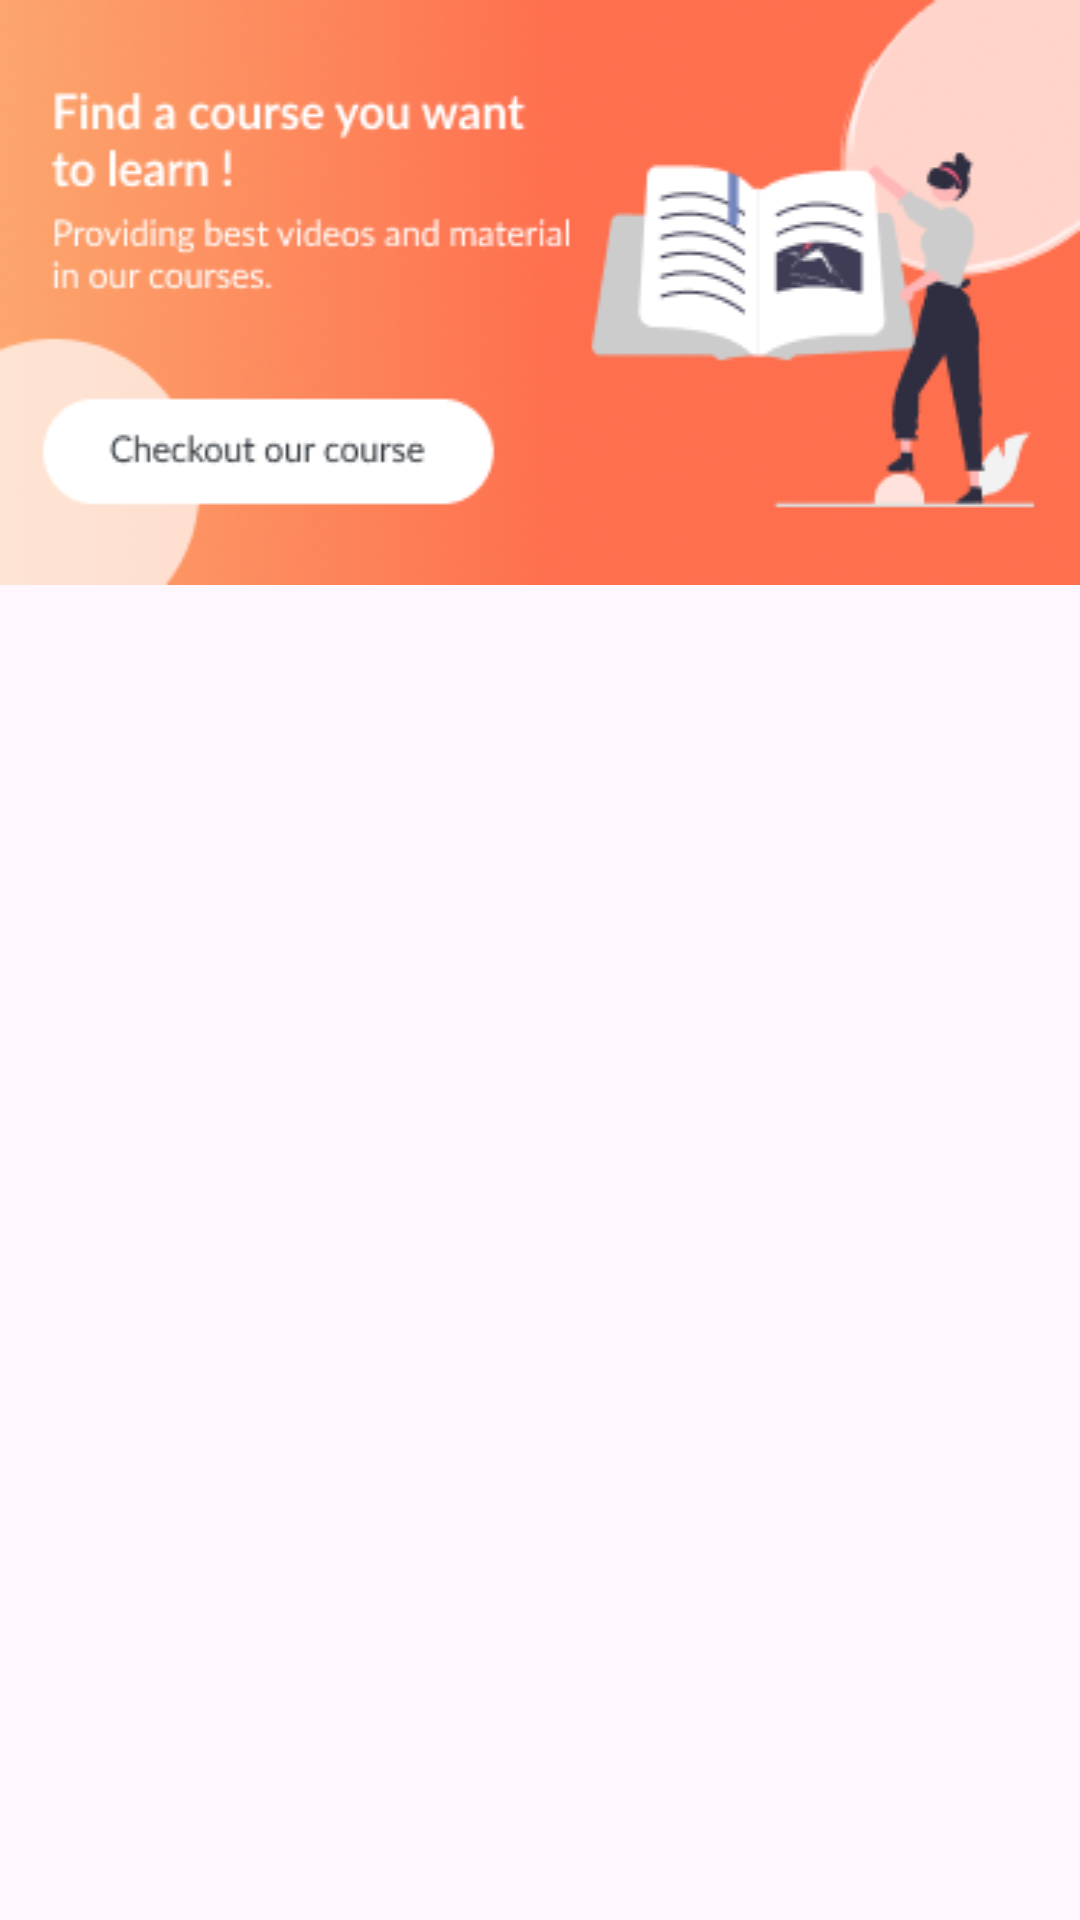

This screen was rendered from an Android layout file. Write that file and the resources it references.
<!-- AndroidManifest.xml: application theme Theme.Liberty -->
<!-- res/layout/fragment_first.xml -->
<?xml version="1.0" encoding="utf-8"?>
<androidx.constraintlayout.widget.ConstraintLayout
    xmlns:android="http://schemas.android.com/apk/res/android"
    xmlns:app="http://schemas.android.com/apk/res-auto"
    xmlns:tools="http://schemas.android.com/tools"
    android:layout_width="match_parent"
    android:layout_height="match_parent"
    tools:context=".ui.home.viewpagerFragment.FirstFragment">

    <androidx.appcompat.widget.AppCompatImageView
        android:layout_width="match_parent"
        android:layout_height="wrap_content"
        android:scaleType="fitXY"
        android:src="@drawable/ic_slider"
        app:layout_constraintTop_toTopOf="parent" />

</androidx.constraintlayout.widget.ConstraintLayout>
<!-- resources referenced by this layout -->
<resources>
  <!-- drawable ic_slider: png bitmap (drawable, 65739 bytes) -->
  <style name="Theme.Liberty" parent="Base.Theme.Liberty" />
  <style name="Base.Theme.Liberty" parent="Theme.Material3.DayNight.NoActionBar">
          
          
      </style>
</resources>
